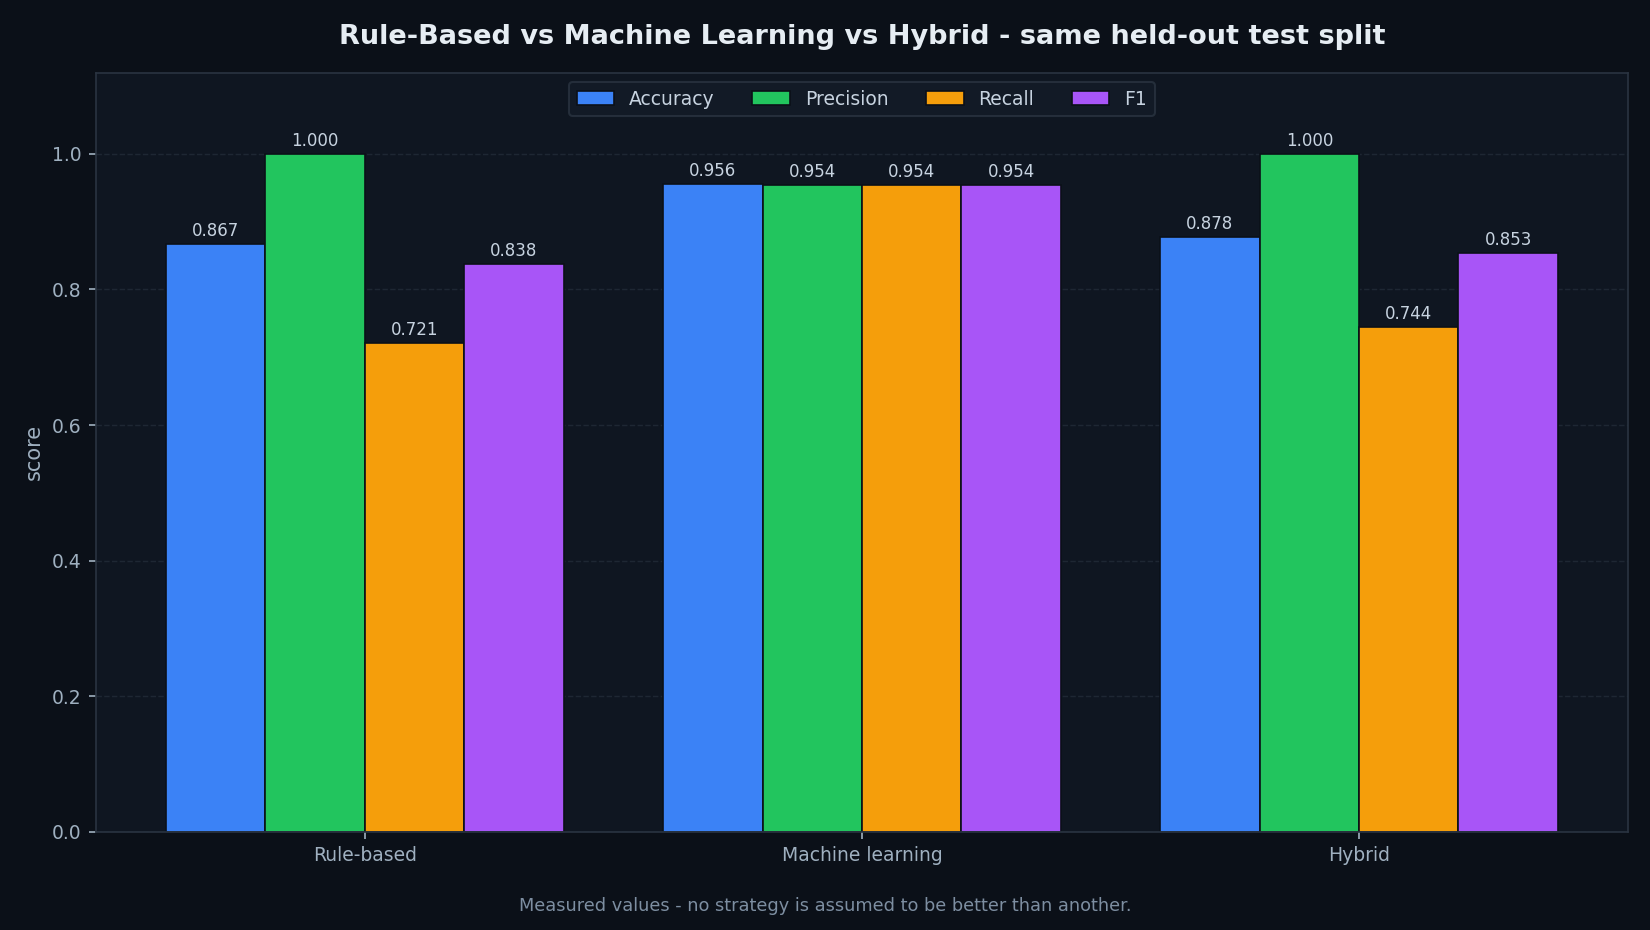

Values plotted in this chart, from the file beside it:
strategy, accuracy, precision, recall, f1, support, roc_auc, false_positive_rate, false_negative_rate, true_positive, true_negative, false_positive, false_negative
Rule-based, 0.8667, 1.0, 0.7209, 0.8378, 90, 0.8503, 0.0, 0.2791, 31, 47, 0, 12
Machine learning, 0.9556, 0.9535, 0.9535, 0.9535, 90, 0.9916, 0.0426, 0.0465, 41, 45, 2, 2
Hybrid, 0.8778, 1.0, 0.7442, 0.8533, 90, 0.9839, 0.0, 0.2558, 32, 47, 0, 11
